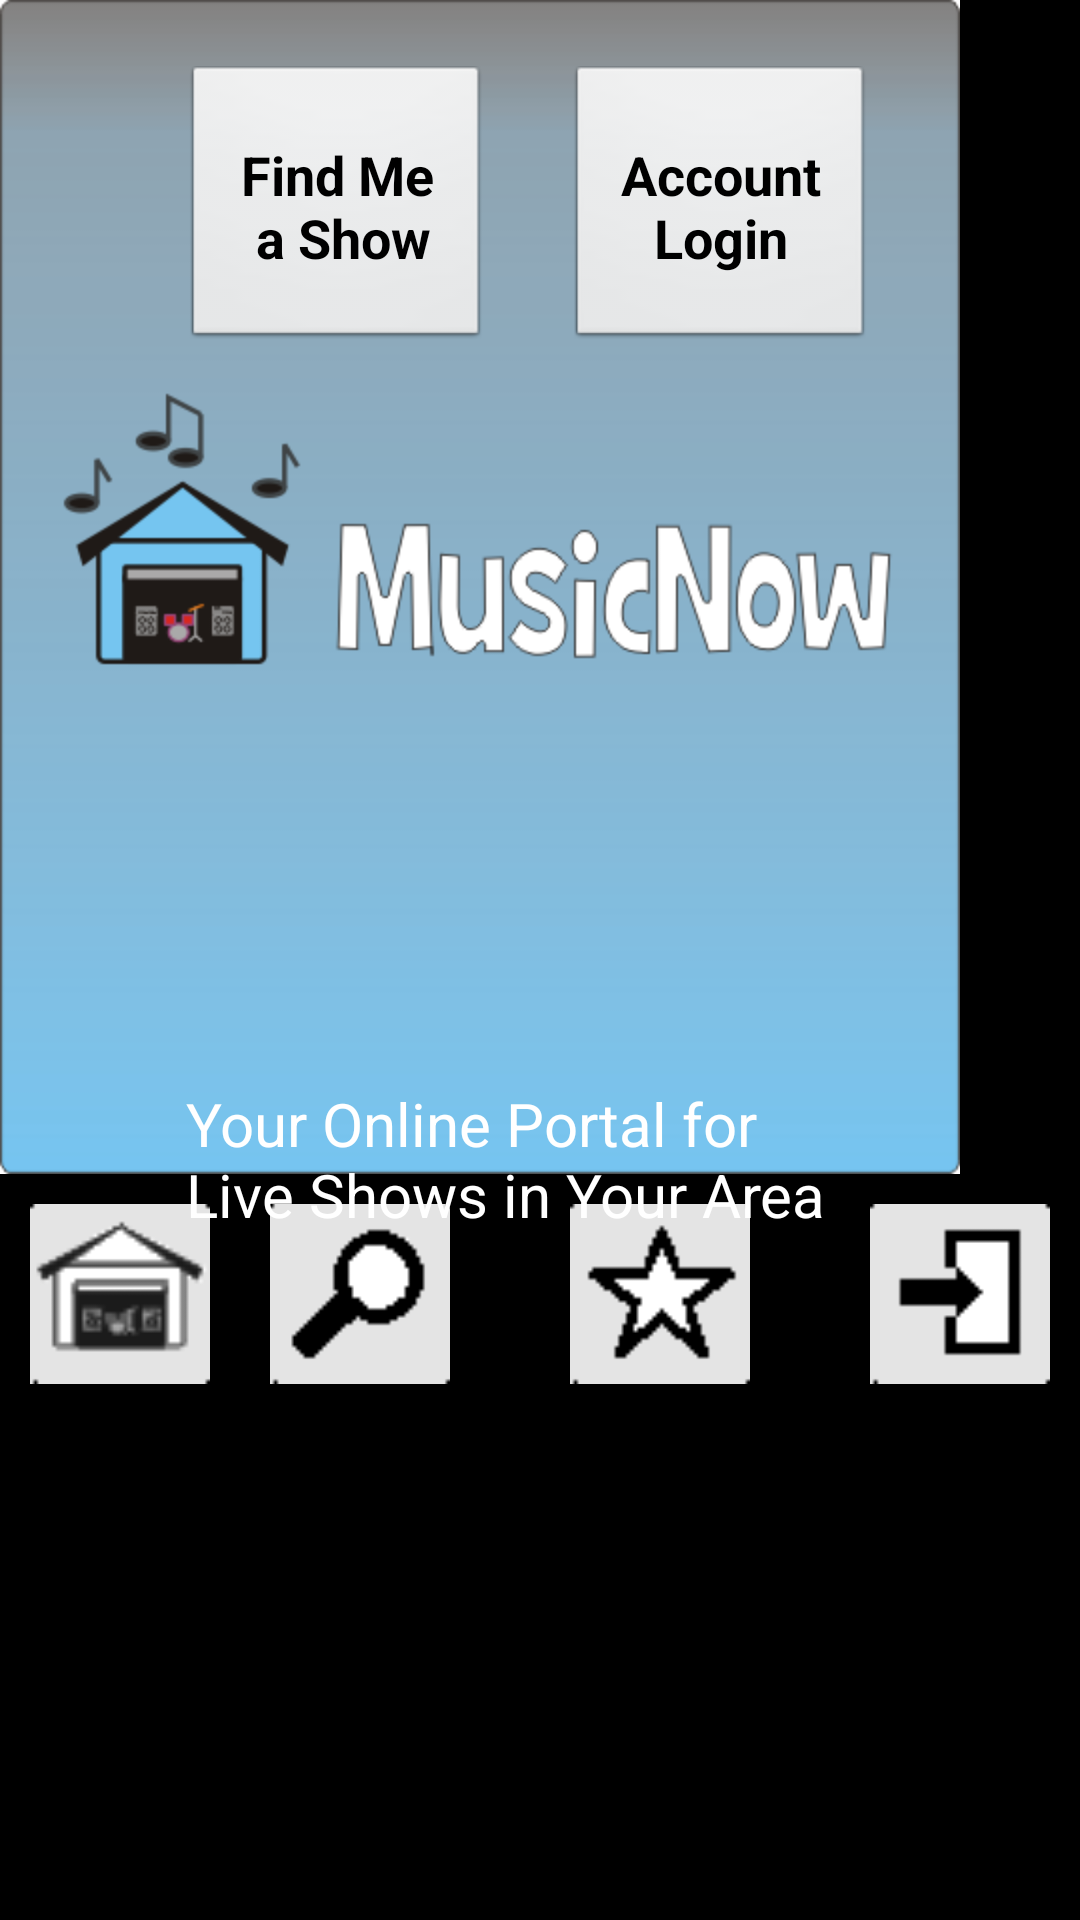

Here is an Android app screen rendered from its layout file. Give the layout XML and the strings, colors and styles it references.
<!-- AndroidManifest.xml: application theme AppTheme -->
<!-- res/layout/activity_main.xml -->
<RelativeLayout xmlns:android="http://schemas.android.com/apk/res/android"
    xmlns:tools="http://schemas.android.com/tools"
    android:layout_width="match_parent"
    android:layout_height="match_parent"
    android:clickable="true"
    android:contentDescription="@string/main_page"
    tools:context=".MainActivity" >

    <ImageView
        android:id="@+id/imageView1"
        android:layout_width="wrap_content"
        android:layout_height="wrap_content"
        android:layout_alignParentTop="true"
        android:baselineAlignBottom="false"
        android:contentDescription="@string/main_page"
        android:src="@drawable/music_now_home" />

    <TextView
        android:id="@+id/textView1"
        android:layout_width="wrap_content"
        android:layout_height="wrap_content"
        android:layout_centerHorizontal="true"
        android:layout_centerVertical="true" />

    <GridLayout
        android:id="@+id/bottom_button_bar"
        android:layout_width="wrap_content"
        android:layout_height="wrap_content"
        android:layout_alignParentBottom="true"
        android:layout_alignParentLeft="true"
        android:layout_alignParentRight="true"
        android:layout_below="@+id/imageView1"
        android:columnCount="2"
        android:orientation="horizontal" >

        <Button
            android:id="@+id/home_page"
            style="?android:attr/buttonStyleSmall"
            android:layout_width="wrap_content"
            android:layout_height="wrap_content"
            android:layout_margin="10dp"
            android:background="@drawable/garage"
            android:contentDescription="@string/main_page"
            android:minHeight="60dp"
            android:minWidth="60dp" />

        <Button
            android:id="@+id/search"
            style="?android:attr/buttonStyleSmall"
            android:layout_width="wrap_content"
            android:layout_height="wrap_content"
            android:layout_margin="10dp"
            android:background="@drawable/search"
            android:contentDescription="@string/search_button"
            android:focusable="false"
            android:minHeight="60dp"
            android:minWidth="60dp"
            tools:ignore="ObsoleteLayoutParam" />

        <Button
            android:id="@+id/favorites"
            style="?android:attr/buttonStyleSmall"
            android:layout_width="wrap_content"
            android:layout_height="wrap_content"
            android:layout_column="1"
            android:layout_gravity="center_horizontal|top"
            android:layout_margin="10dp"
            android:layout_row="0"
            android:background="@drawable/favorites"
            android:contentDescription="@string/favorites"
            android:minHeight="60dp"
            android:minWidth="60dp"
            tools:ignore="ObsoleteLayoutParam" />

        <Button
            android:id="@+id/login"
            style="?android:attr/buttonStyleSmall"
            android:layout_width="wrap_content"
            android:layout_height="wrap_content"
            android:layout_column="1"
            android:layout_gravity="right|top"
            android:layout_margin="10dp"
            android:layout_row="0"
            android:background="@drawable/login"
            android:contentDescription="@string/login"
            android:minHeight="60dp"
            android:minWidth="60dp"
            tools:ignore="ObsoleteLayoutParam" />

    </GridLayout>

    <Button
        android:id="@+id/account_login"
        style="?android:attr/buttonStyleSmall"
        android:layout_width="wrap_content"
        android:layout_height="wrap_content"
        android:layout_alignBaseline="@+id/find_a_show"
        android:layout_alignBottom="@+id/find_a_show"
        android:layout_margin="10dp"
        android:layout_toRightOf="@+id/find_a_show"
        android:lines="2"
        android:paddingBottom="24dp"
        android:paddingTop="24dp"
        android:text="@string/account_login"
        android:textSize="18sp"
        android:textStyle="bold"
        android:typeface="sans"
        android:width="100dp" />

    <Button
        android:id="@+id/find_a_show"
        style="?android:attr/buttonStyleSmall"
        android:layout_width="wrap_content"
        android:layout_height="wrap_content"
        android:layout_alignParentEnd="false"
        android:layout_alignParentStart="false"
        android:layout_alignParentTop="true"
        android:layout_marginRight="18dp"
        android:layout_marginTop="22dp"
        android:layout_toLeftOf="@+id/textView1"
        android:lines="2"
        android:nextFocusRight="@+id/button2"
        android:paddingBottom="24dp"
        android:paddingTop="24dp"
        android:scrollHorizontally="false"
        android:text="@string/find_a_show"
        android:textAlignment="center"
        android:textSize="18sp"
        android:textStyle="bold"
        android:typeface="sans"
        android:width="100dp" />

    <CheckedTextView
        android:id="@+id/checkedTextView1"
        android:layout_width="wrap_content"
        android:layout_height="wrap_content"
        android:layout_alignLeft="@+id/find_a_show"
        android:layout_alignRight="@+id/account_login"
        android:layout_below="@+id/textView1"
        android:layout_marginTop="20dp"
        android:contentDescription="@string/welcome_message"
        android:gravity="center"
        android:lines="3"
        android:linksClickable="false"
        android:text="@string/welcome_message"
        android:textSize="20sp" />

</RelativeLayout>
<!-- resources referenced by this layout -->
<resources>
  <!-- drawable favorites: png bitmap (drawable-mdpi, 538 bytes) -->
  <!-- drawable garage: png bitmap (drawable-ldpi, 583 bytes) -->
  <!-- drawable login: png bitmap (drawable-mdpi, 395 bytes) -->
  <!-- drawable music_now_home: png bitmap (drawable-hdpi, 30073 bytes) -->
  <!-- drawable search: png bitmap (drawable-mdpi, 503 bytes) -->
  <string name="account_login">Account Login</string>
  <string name="favorites">Favorites</string>
  <string name="find_a_show">Find Me\n a Show</string>
  <string name="login">Login</string>
  <string name="main_page">MainPage</string>
  <string name="search_button">Search Button</string>
  <string name="welcome_message">Your Online Portal for Live Shows in Your Area</string>
  <style name="AppTheme" parent="AppBaseTheme">
          
      </style>
  <style name="AppBaseTheme" parent="android:Theme">
          
      </style>
</resources>
